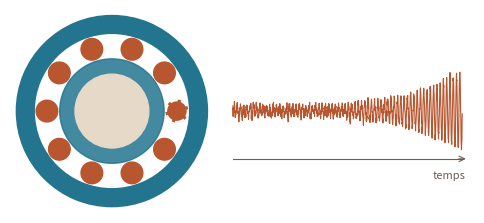

Here is the Python script that generated this plot: (Note: this script raises an exception after producing the figure.)
"""Dessin de la page de garde : un roulement à billes et son signal de vibration (fichier vectoriel PDF).

    python rapport/illustration_couverture.py
"""
from pathlib import Path

import matplotlib
import numpy as np

matplotlib.use("Agg")
import matplotlib.pyplot as plt  # noqa: E402
from matplotlib.patches import Circle, Wedge  # noqa: E402

BAGUE, BILLE, SIGNAL, FOND = "#22748F", "#B8572F", "#B8572F", "white"
fig, ax = plt.subplots(figsize=(6, 3.2))
ax.set_aspect("equal")
ax.axis("off")

# roulement : bague extérieure, bague intérieure, 10 billes, arbre
ax.add_patch(Wedge((0, 0), 1.50, 0, 360, width=0.28, color=BAGUE))
ax.add_patch(Wedge((0, 0), 0.82, 0, 360, width=0.24, color=BAGUE, alpha=0.85))
ax.add_patch(Circle((0, 0), 0.58, color="#E6D9C8"))
for k in range(10):
    angle = 2 * np.pi * k / 10
    ax.add_patch(Circle((1.02 * np.cos(angle), 1.02 * np.sin(angle)), 0.17, color=BILLE))
ax.add_patch(Circle((1.02, 0), 0.17, fill=False, ec="white", lw=1.5, ls="--"))   # la bille qui s'use

# signal de vibration : calme, puis chocs qui grandissent (dégradation)
t = np.linspace(0, 1, 1400)
rng = np.random.default_rng(3)
enveloppe = 0.06 + 0.55 * t ** 4
signal = enveloppe * np.sin(2 * np.pi * 70 * t) + 0.04 * rng.normal(size=t.size)
ax.plot(1.9 + 3.6 * t, signal, color=SIGNAL, lw=0.8)
ax.plot([1.9, 5.5], [-0.75, -0.75], color="#6B5E55", lw=0.8)
ax.annotate("", xy=(5.6, -0.75), xytext=(5.4, -0.75), arrowprops=dict(arrowstyle="->", color="#6B5E55", lw=0.8))
ax.text(5.55, -0.92, "temps", ha="right", va="top", fontsize=8, color="#6B5E55")
ax.set_xlim(-1.6, 5.7)
ax.set_ylim(-1.6, 1.6)
sortie = Path(__file__).resolve().parent / "figures" / "illustration_couverture.pdf"
fig.savefig(sortie, bbox_inches="tight", facecolor=FOND)
print("->", sortie)
